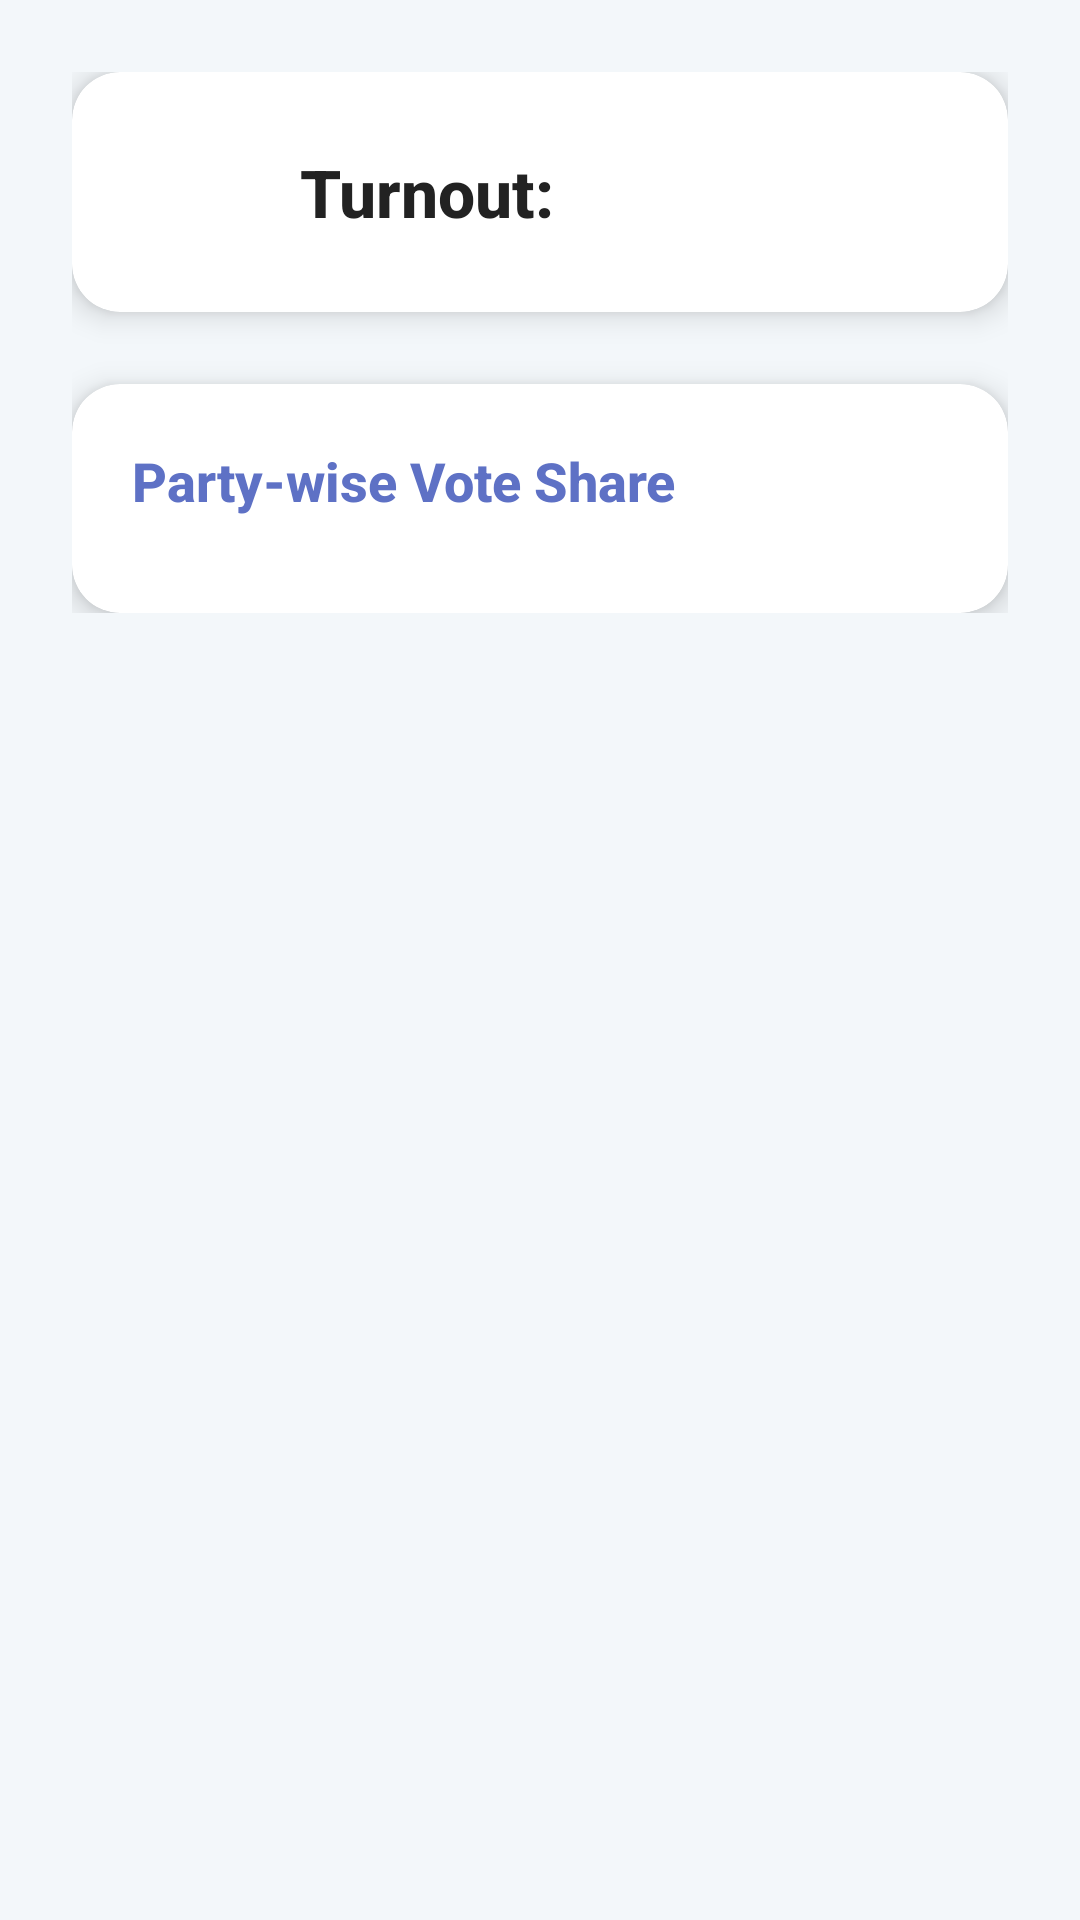

Layout XML and referenced resources for this Android screen:
<!-- AndroidManifest.xml: application theme Theme.SecureVote -->
<!-- res/layout/activity_analysis.xml -->
<?xml version="1.0" encoding="utf-8"?>
<ScrollView
    xmlns:android="http://schemas.android.com/apk/res/android"
    xmlns:app="http://schemas.android.com/apk/res-auto"
    xmlns:tools="http://schemas.android.com/tools"
    android:layout_width="match_parent"
    android:layout_height="match_parent"
    android:background="#F3F7FA">

    <LinearLayout
        android:orientation="vertical"
        android:layout_width="match_parent"
        android:layout_height="wrap_content"
        android:padding="24dp"
        android:gravity="center_horizontal">

        
        <androidx.cardview.widget.CardView
            android:layout_width="match_parent"
            android:layout_height="wrap_content"
            android:layout_marginBottom="24dp"
            app:cardCornerRadius="16dp"
            app:cardElevation="6dp"
            android:backgroundTint="#FFFFFF">

            <LinearLayout
                android:orientation="horizontal"
                android:layout_width="match_parent"
                android:layout_height="wrap_content"
                android:padding="20dp"
                android:gravity="center_vertical">

                <ImageView
                    android:layout_width="40dp"
                    android:layout_height="40dp"
                    android:src="@drawable/baseline_how_to_vote_24"
                    android:tint="#5E71C5"
                    android:layout_marginEnd="16dp"
                    tools:ignore="UseAppTint" />

                <TextView
                    android:id="@+id/turnoutText"
                    android:layout_width="wrap_content"
                    android:layout_height="wrap_content"
                    android:text="Turnout: "
                    android:textSize="22sp"
                    android:textStyle="bold"
                    android:textColor="#222"
                    android:fontFamily="sans-serif-medium"/>
            </LinearLayout>
        </androidx.cardview.widget.CardView>

        
        <androidx.cardview.widget.CardView
            android:layout_width="match_parent"
            android:layout_height="wrap_content"
            app:cardCornerRadius="16dp"
            app:cardElevation="6dp"
            android:backgroundTint="#FFFFFF">

            <LinearLayout
                android:orientation="vertical"
                android:layout_width="match_parent"
                android:layout_height="wrap_content"
                android:padding="20dp">

                <TextView
                    android:layout_width="wrap_content"
                    android:layout_height="wrap_content"
                    android:text="Party-wise Vote Share"
                    android:textSize="18sp"
                    android:textColor="#5E71C5"
                    android:textStyle="bold"
                    android:layout_marginBottom="12dp"
                    android:fontFamily="sans-serif-medium"/>

                <LinearLayout
                    android:id="@+id/voteShareContainer"
                    android:orientation="vertical"
                    android:layout_width="match_parent"
                    android:layout_height="wrap_content"/>
            </LinearLayout>
        </androidx.cardview.widget.CardView>
    </LinearLayout>
</ScrollView>
<!-- resources referenced by this layout -->
<resources>
  <style name="Theme.SecureVote" parent="Base.Theme.SecureVote" />
  <style name="Base.Theme.SecureVote" parent="Theme.Material3.DayNight.NoActionBar">
          
          <item name="colorPrimary">@color/lodd</item>
          <item name="colorSecondary">@color/lodd</item>
          <item name="colorPrimaryContainer">@color/lodd</item>
          <item name="colorOnPrimary">#FFFFFF</item> 
      </style>
  <color name="lodd">#62A0A0</color>
</resources>
